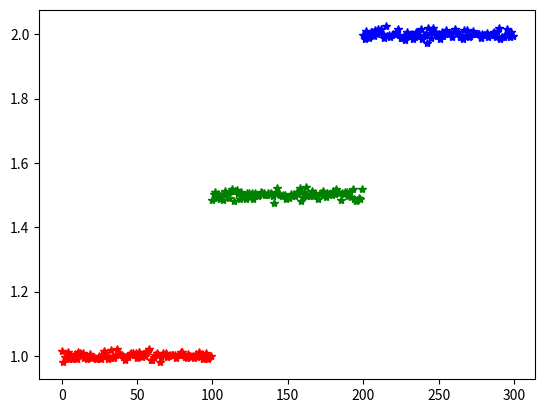

Here is the Python script that generated this plot:
# 표준편차, 분산의 중요성 - 평균 값은 같으나 표준편차, 분산값이 다르면 데이터의 분포가 달라진다.

import numpy as np
import pandas as pd
import matplotlib.pyplot as plt
import scipy.stats as stats

np.random.seed(1)
print(stats.norm(loc=1, scale=2).rvs(10))

centers = [1, 1.5, 2]
col = 'rgb'

# 표준편차값을 지정
std = 0.01
datas = []

for i in range(3):
    datas.append(stats.norm(loc=centers[i], scale=std).rvs(100))
    print(datas)
    plt.plot(np.arange(100) + i*100, datas[i], '*', color=col[i])
plt.show()

